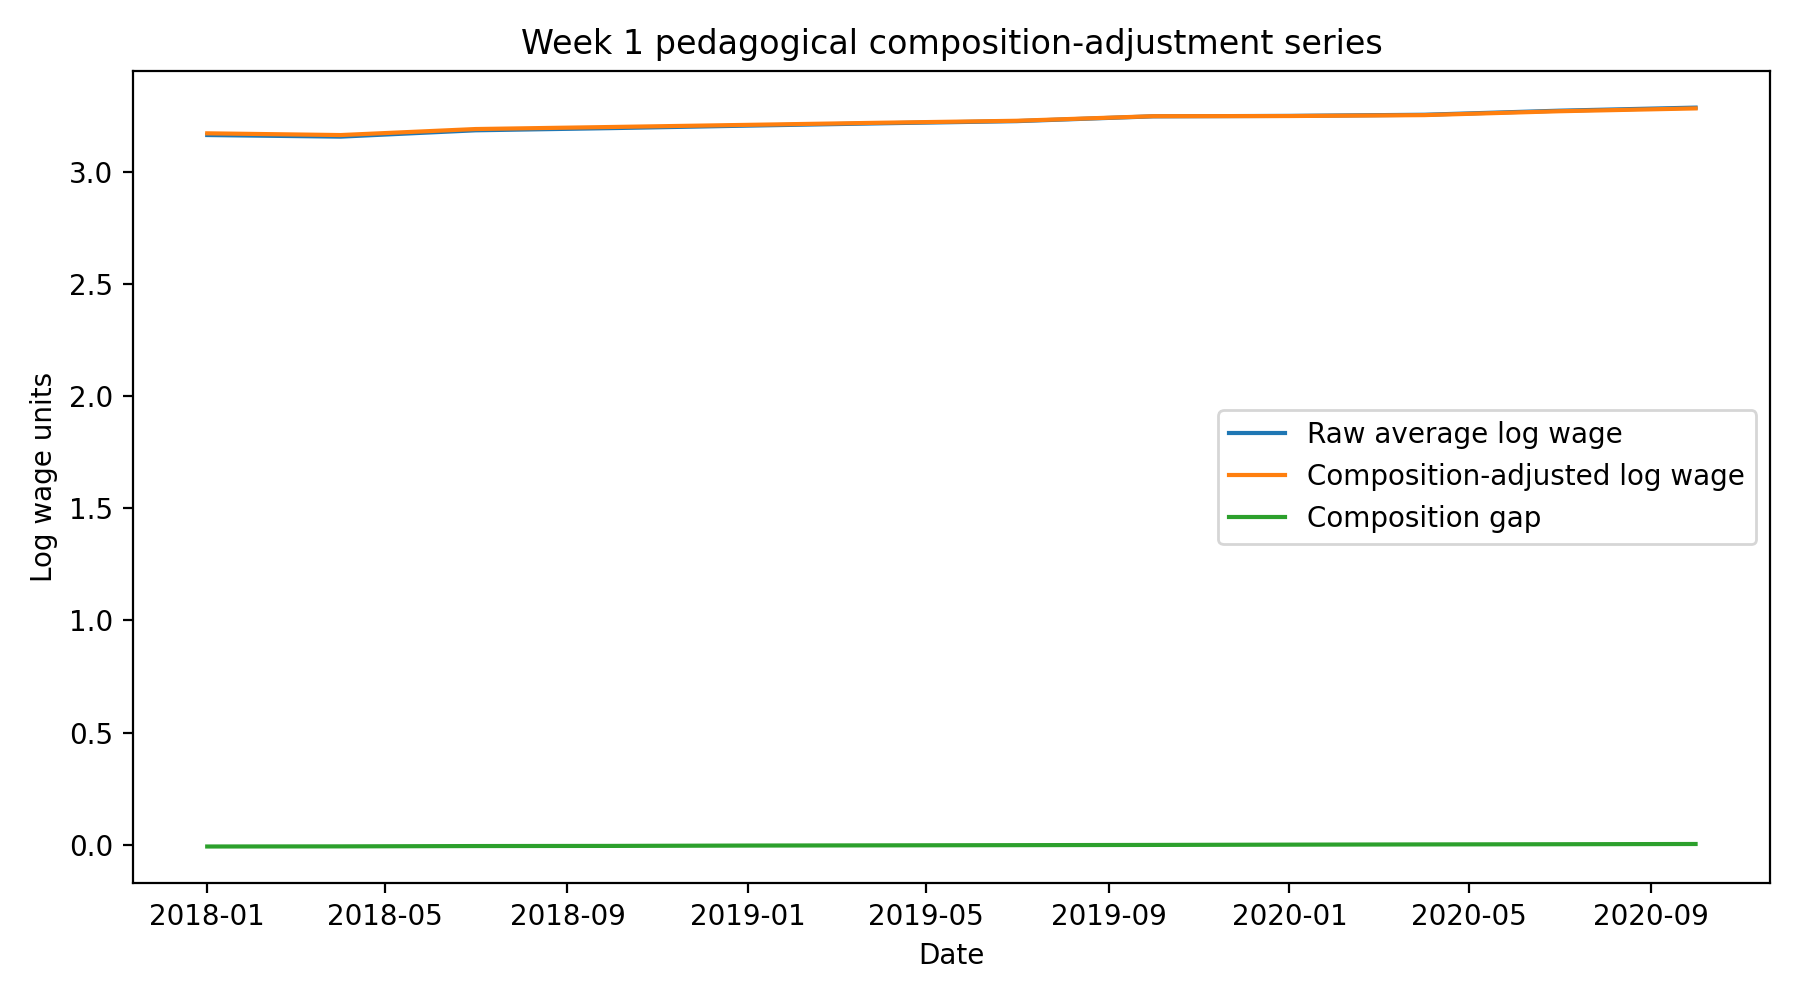

Source data for this figure (header and first rows):
date, raw_log_wage, adjusted_log_wage, composition_gap
2018Q1, 3.163, 3.171, -0.007625
2018Q2, 3.156, 3.163, -0.007051
2018Q3, 3.184, 3.19, -0.005638
2018Q4, 3.194, 3.199, -0.005023
2019Q1, 3.205, 3.208, -0.003423
2019Q2, 3.215, 3.218, -0.002533
2019Q3, 3.225, 3.226, -0.001635
2019Q4, 3.246, 3.247, -0.0006249
2020Q1, 3.248, 3.248, 0.0006359
2020Q2, 3.253, 3.252, 0.001651
2020Q3, 3.271, 3.269, 0.002453
2020Q4, 3.285, 3.282, 0.003544
